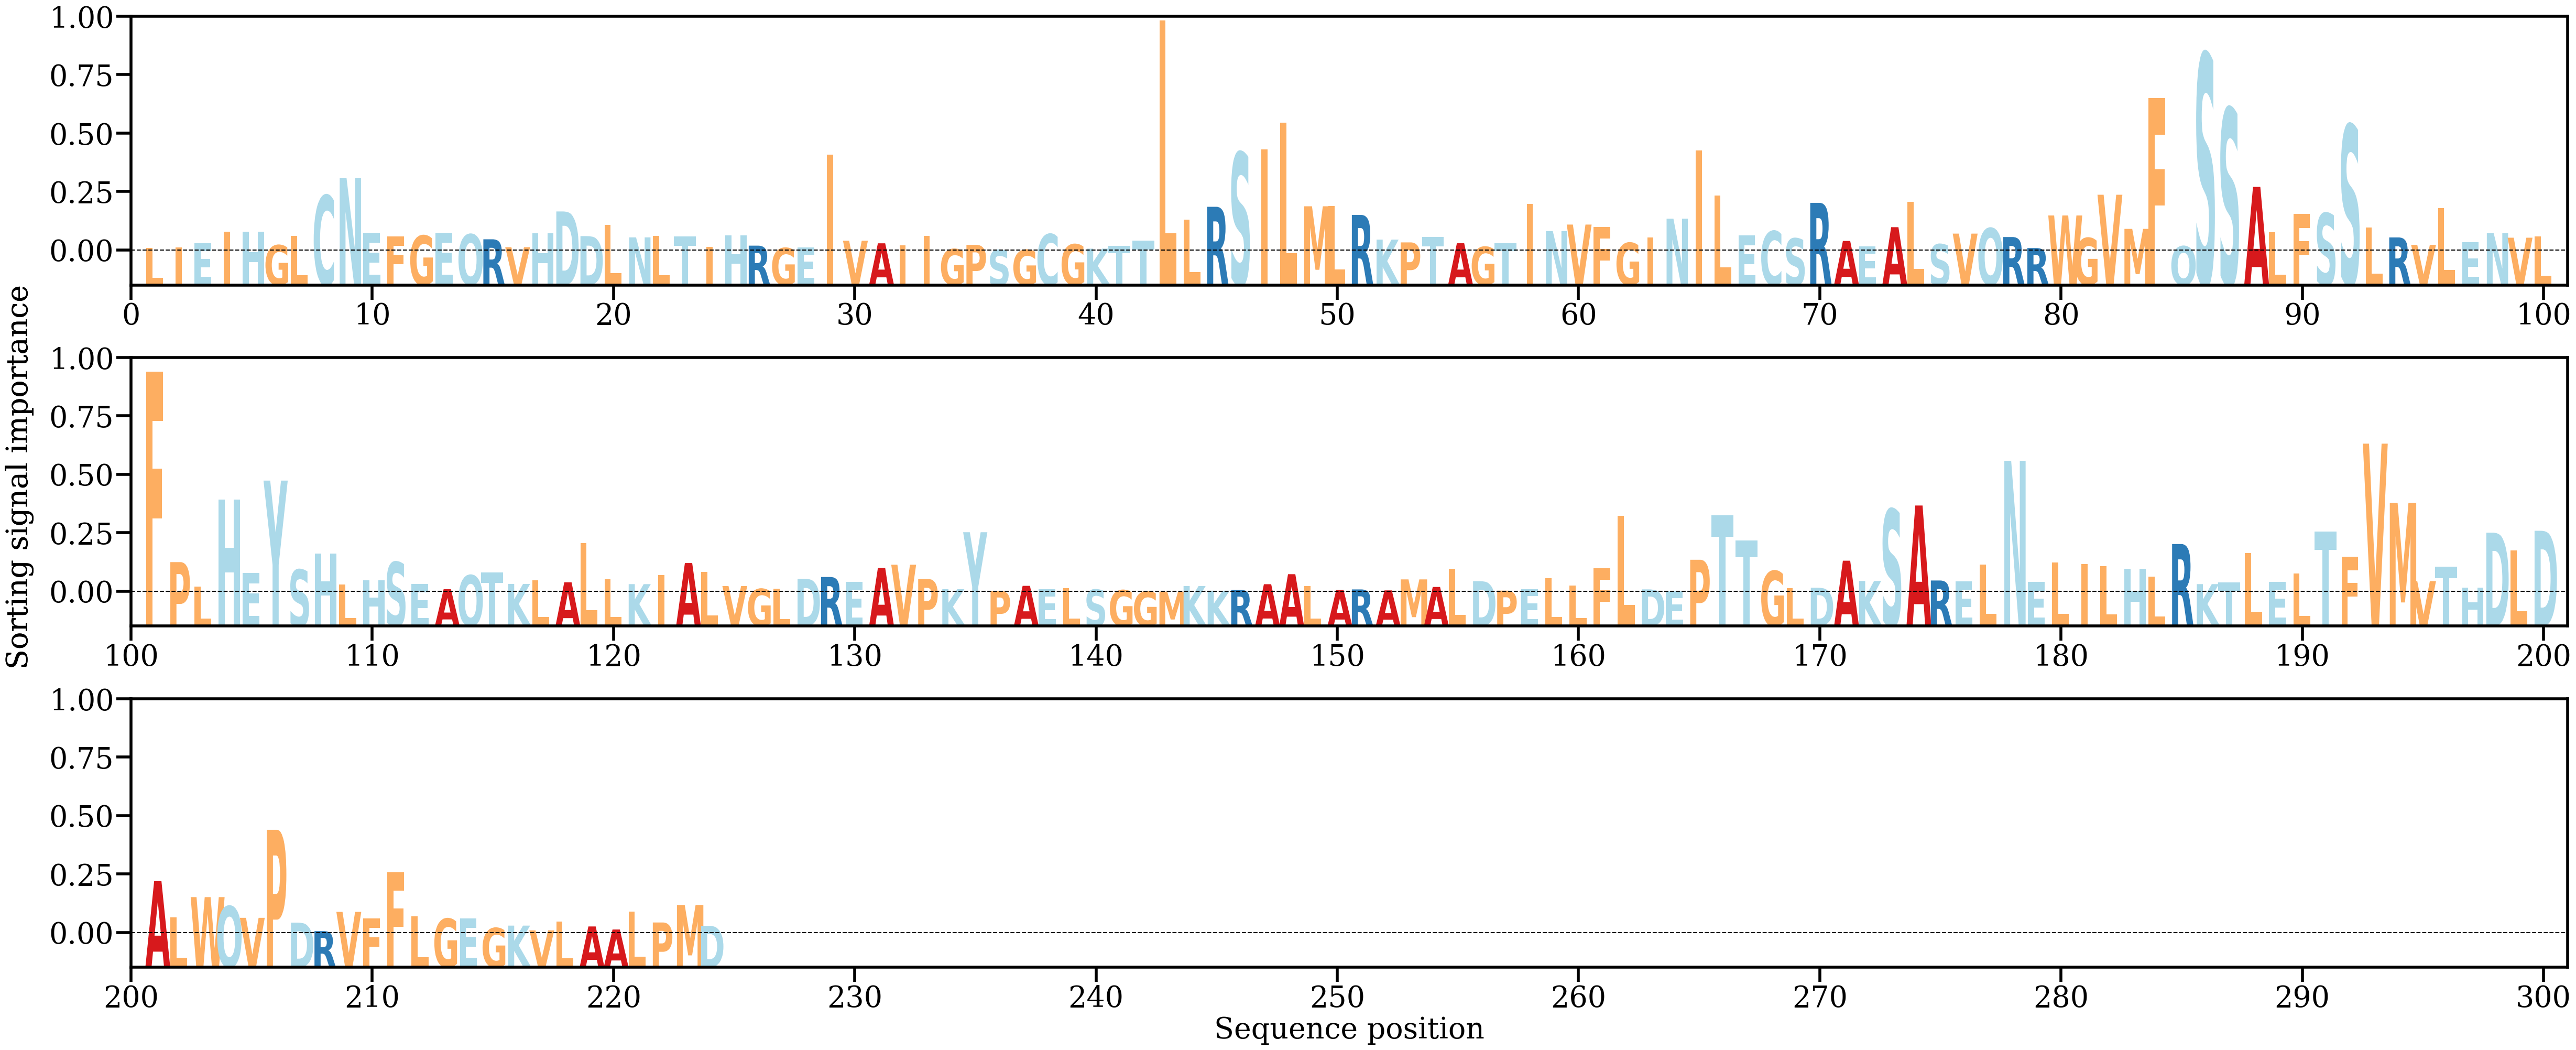

Values plotted in this chart, from the file beside it:
AA, Alpha
L, [0.00041249]
I, [0.00053846]
E, [0.00124136]
I, [0.00304583]
H, [0.00306833]
G, [0.00088388]
L, [0.00234993]
C, [0.00895592]
N, [0.01175452]
E, [0.00290682]
F, [0.00234058]
G, [0.00244125]
E, [0.00294391]
Q, [0.00264897]
R, [0.00183919]
V, [0.0005559]
H, [0.00280533]
D, [0.0063592]
D, [0.00235436]
L, [0.00421627]
N, [0.00215022]
L, [0.00234875]
T, [0.00232776]
I, [0.0006418]
H, [0.00251273]
R, [0.0008067]
G, [0.00042819]
E, [0.00054601]
I, [0.01554402]
V, [0.00160734]
A, [0.0011863]
I, [0.00089184]
I, [0.00235487]
G, [0.00024658]
P, [0.00093416]
S, [9.830172e-05]
G, [0.00012454]
C, [0.00268032]
G, [0.00102619]
K, [0.00031363]
T, [0.00078378]
T, [0.00158971]
L, [0.03736416]
L, [0.00502846]
R, [0.00711402]
S, [0.01591304]
I, [0.01644016]
L, [0.02077187]
M, [0.00719732]
L, [0.00721327]
R, [0.0057928]
K, [0.00179022]
P, [0.00133458]
T, [0.00218062]
A, [0.00119708]
G, [0.0006107]
T, [0.00123826]
I, [0.00755673]
N, [0.00316965]
V, [0.00422857]
... 164 more rows
